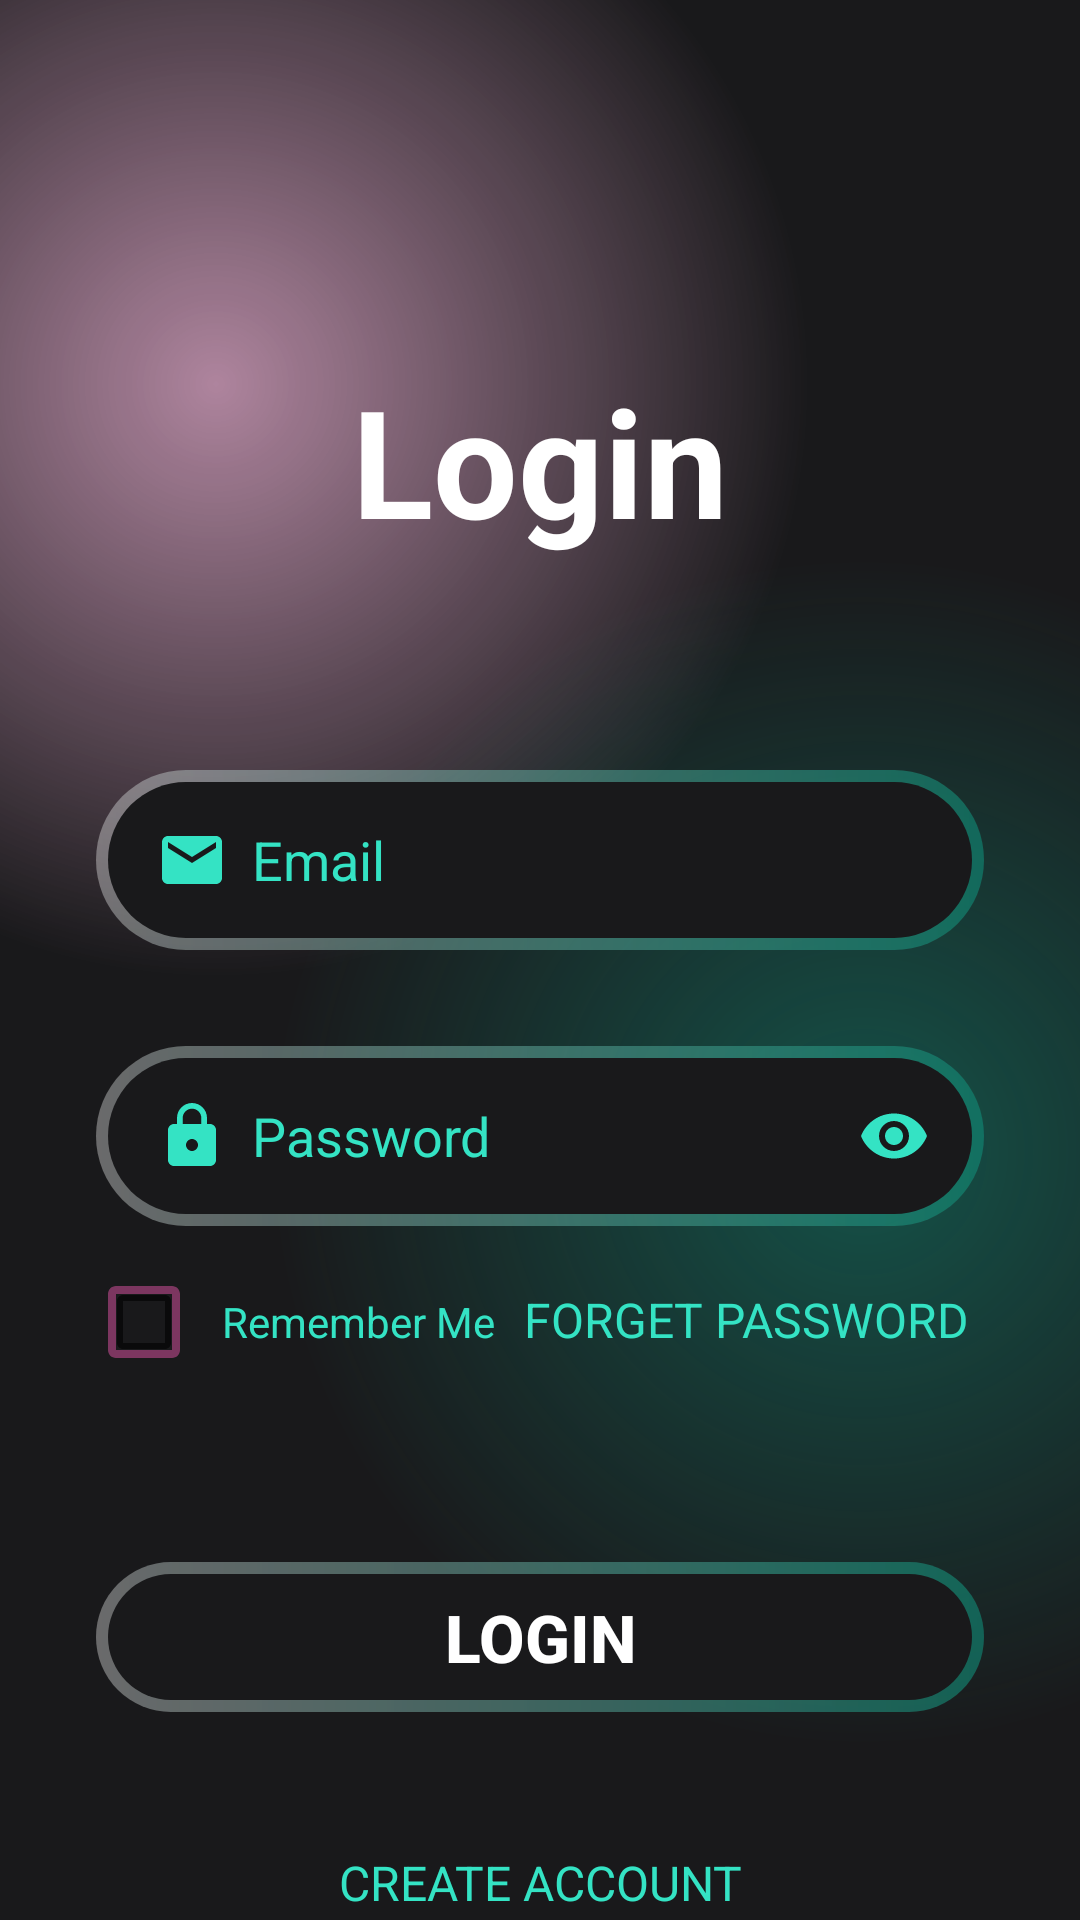

Write the Android layout XML for this screen, with the resource values it uses.
<!-- AndroidManifest.xml: application theme Theme.DemoProjectMusic -->
<!-- res/layout/activity_login.xml -->
<?xml version="1.0" encoding="utf-8"?>
<androidx.constraintlayout.widget.ConstraintLayout xmlns:android="http://schemas.android.com/apk/res/android"
    xmlns:app="http://schemas.android.com/apk/res-auto"
    xmlns:tools="http://schemas.android.com/tools"
    android:layout_width="match_parent"
    android:layout_height="match_parent"
    tools:context=".View.LoginActivity">

    <ScrollView
        android:layout_width="match_parent"
        android:layout_height="match_parent"
        android:background="@drawable/gradient_color_background"
        app:layout_constraintBottom_toBottomOf="parent"
        app:layout_constraintEnd_toEndOf="parent"
        app:layout_constraintStart_toStartOf="parent"
        app:layout_constraintTop_toTopOf="parent">

        <LinearLayout
            android:layout_width="match_parent"
            android:layout_height="wrap_content"
            android:orientation="vertical" >

            <TextView
                android:id="@+id/textView3"
                android:layout_width="match_parent"
                android:layout_height="wrap_content"
                android:layout_marginTop="120dp"
                android:gravity="center"
                android:text="Login"
                android:textColor="@color/white"
                android:textSize="50sp"
                android:textStyle="bold" />


            <com.google.android.material.textfield.TextInputEditText
                android:id="@+id/edtEmail"
                android:layout_width="match_parent"
                android:layout_height="60dp"
                android:layout_marginStart="32dp"
                android:layout_marginTop="70dp"
                android:layout_marginEnd="32dp"
                android:layout_marginBottom="16dp"
                android:background="@drawable/intro_btn_background"
                android:ems="10"
                android:paddingLeft="20dp"
                android:hint="Email"
                android:drawablePadding="8dp"
                android:drawableLeft="@drawable/baseline_email_24"
                android:inputType="text"
                android:textColor="@color/white"
                android:textColorHint="@color/green" />


            <RelativeLayout
                android:layout_width="match_parent"
                android:layout_height="wrap_content">

                <com.google.android.material.textfield.TextInputEditText
                    android:id="@+id/edtPassword"
                    android:layout_width="match_parent"
                    android:layout_height="60dp"
                    android:paddingLeft="20dp"
                    android:layout_marginStart="32dp"
                    android:layout_marginTop="16dp"
                    android:layout_marginEnd="32dp"
                    android:layout_marginBottom="16dp"
                    android:background="@drawable/intro_btn_background"
                    android:ems="10"
                    android:hint="Password"
                    android:drawableLeft="@drawable/baseline_lock_24"
                    android:drawablePadding="8dp"
                    android:paddingRight="20dp"
                    android:inputType="text|textPassword"
                    android:textColor="@color/white"
                    android:textColorHint="@color/green" />

                <ImageView
                    android:layout_width="wrap_content"
                    android:id="@+id/imv_show_password"
                    android:layout_height="match_parent"
                    android:layout_alignParentEnd="true"
                    android:layout_centerVertical="true"
                    android:layout_marginEnd="50dp"
                    android:backgroundTint="@color/white"
                    android:contentDescription="Show Password"
                    android:src="@drawable/baseline_visibility_24"/>
            </RelativeLayout>

            <LinearLayout
                android:layout_width="match_parent"
                android:layout_height="wrap_content"
                android:layout_marginLeft="5dp"
                android:layout_marginHorizontal="32dp"
                android:orientation="horizontal">

                <CheckBox
                    android:id="@+id/checkbox_Remember"
                    android:layout_width="wrap_content"
                    android:layout_height="wrap_content"
                    android:background="@drawable/custom_checkbox"
                    tools:ignore="TouchTargetSizeCheck" />

                <TextView
                    android:layout_width="wrap_content"
                    android:layout_height="wrap_content"
                    android:text="Remember Me"
                    android:textColor="@color/green"
                    android:layout_marginLeft="10dp"/>

                <TextView
                    android:id="@+id/tvForget_Password"
                    android:layout_width="match_parent"
                    android:layout_height="wrap_content"
                    android:text="FORGET PASSWORD"
                    android:layout_marginRight="5dp"
                    android:layout_weight="0.7"
                    android:textColor="@color/green"
                    android:gravity="right"
                    android:textSize="16dp" />

            </LinearLayout>

            <ProgressBar
                android:id="@+id/progressBar"
                android:visibility="gone"
                android:layout_width="wrap_content"
                android:layout_height="wrap_content"/>

            <Button
                android:id="@+id/btnLogin"
                android:layout_width="match_parent"
                android:layout_height="50dp"
                android:layout_marginTop="64dp"
                android:layout_marginBottom="16dp"
                android:layout_marginStart="32dp"
                android:layout_marginEnd="32dp"
                android:text="Login"
                android:textSize="22sp"
                android:textStyle="bold"
                android:textAlignment="center"
                android:textColor="@color/white"
                android:background="@drawable/intro_btn_background" />


            <TextView
                android:id="@+id/tvRegisterNow"
                android:layout_marginTop="30dp"
                android:layout_width="match_parent"
                android:layout_height="wrap_content"
                android:text="CREATE ACCOUNT"
                android:gravity="center"
                android:textColor="@color/green"
                android:textSize="16dp" />



        </LinearLayout>
    </ScrollView>

</androidx.constraintlayout.widget.ConstraintLayout>
<!-- resources referenced by this layout -->
<resources>
  <color name="green">#34e3c4</color>
  <color name="white">#FFFFFFFF</color>
  <!-- drawable baseline_email_24 (drawable) -->
  <vector android:height="24dp" android:tint="#34E3C4"
      android:viewportHeight="24" android:viewportWidth="24"
      android:width="24dp" xmlns:android="http://schemas.android.com/apk/res/android">
      <path android:fillColor="@android:color/white" android:pathData="M20,4L4,4c-1.1,0 -1.99,0.9 -1.99,2L2,18c0,1.1 0.9,2 2,2h16c1.1,0 2,-0.9 2,-2L22,6c0,-1.1 -0.9,-2 -2,-2zM20,8l-8,5 -8,-5L4,6l8,5 8,-5v2z"/>
  </vector>
  <!-- drawable baseline_lock_24 (drawable) -->
  <vector android:height="24dp" android:tint="#34E3C4"
      android:viewportHeight="24" android:viewportWidth="24"
      android:width="24dp" xmlns:android="http://schemas.android.com/apk/res/android">
      <path android:fillColor="@android:color/white" android:pathData="M18,8h-1L17,6c0,-2.76 -2.24,-5 -5,-5S7,3.24 7,6v2L6,8c-1.1,0 -2,0.9 -2,2v10c0,1.1 0.9,2 2,2h12c1.1,0 2,-0.9 2,-2L20,10c0,-1.1 -0.9,-2 -2,-2zM12,17c-1.1,0 -2,-0.9 -2,-2s0.9,-2 2,-2 2,0.9 2,2 -0.9,2 -2,2zM15.1,8L8.9,8L8.9,6c0,-1.71 1.39,-3.1 3.1,-3.1 1.71,0 3.1,1.39 3.1,3.1v2z"/>
  </vector>
  <!-- drawable baseline_visibility_24 (drawable) -->
  <vector android:height="24dp" android:tint="#34E3C4"
      android:viewportHeight="24" android:viewportWidth="24"
      android:width="24dp" xmlns:android="http://schemas.android.com/apk/res/android">
      <path android:fillColor="@android:color/white" android:pathData="M12,4.5C7,4.5 2.73,7.61 1,12c1.73,4.39 6,7.5 11,7.5s9.27,-3.11 11,-7.5c-1.73,-4.39 -6,-7.5 -11,-7.5zM12,17c-2.76,0 -5,-2.24 -5,-5s2.24,-5 5,-5 5,2.24 5,5 -2.24,5 -5,5zM12,9c-1.66,0 -3,1.34 -3,3s1.34,3 3,3 3,-1.34 3,-3 -1.34,-3 -3,-3z"/>
  </vector>
  <!-- drawable custom_checkbox (drawable) -->
  <?xml version="1.0" encoding="utf-8"?>
  <selector xmlns:android="http://schemas.android.com/apk/res/android">
     <item android:drawable="@drawable/baseline_check_box_outline_blank_24"
         android:state_checked="false"/>
      <item android:drawable="@drawable/baseline_check_box_24"
          android:state_checked="true"/>
  </selector>
  <style name="Theme.DemoProjectMusic" parent="Base.Theme.DemoProjectMusic" />
  <!-- drawable baseline_check_box_outline_blank_24 (drawable) -->
  <vector android:height="24dp" android:tint="#7C3660"
      android:viewportHeight="24" android:viewportWidth="24"
      android:width="24dp" xmlns:android="http://schemas.android.com/apk/res/android">
      <path android:fillColor="@android:color/white" android:pathData="M19,5v14H5V5h14m0,-2H5c-1.1,0 -2,0.9 -2,2v14c0,1.1 0.9,2 2,2h14c1.1,0 2,-0.9 2,-2V5c0,-1.1 -0.9,-2 -2,-2z"/>
  </vector>
  <!-- drawable baseline_check_box_24 (drawable) -->
  <vector android:height="24dp" android:tint="#7C3660"
      android:viewportHeight="24" android:viewportWidth="24"
      android:width="24dp" xmlns:android="http://schemas.android.com/apk/res/android">
      <path android:fillColor="@android:color/white" android:pathData="M19,3L5,3c-1.11,0 -2,0.9 -2,2v14c0,1.1 0.89,2 2,2h14c1.11,0 2,-0.9 2,-2L21,5c0,-1.1 -0.89,-2 -2,-2zM10,17l-5,-5 1.41,-1.41L10,14.17l7.59,-7.59L19,8l-9,9z"/>
  </vector>
  <style name="Base.Theme.DemoProjectMusic" parent="Theme.AppCompat.DayNight.NoActionBar">
          
          
      </style>
</resources>
